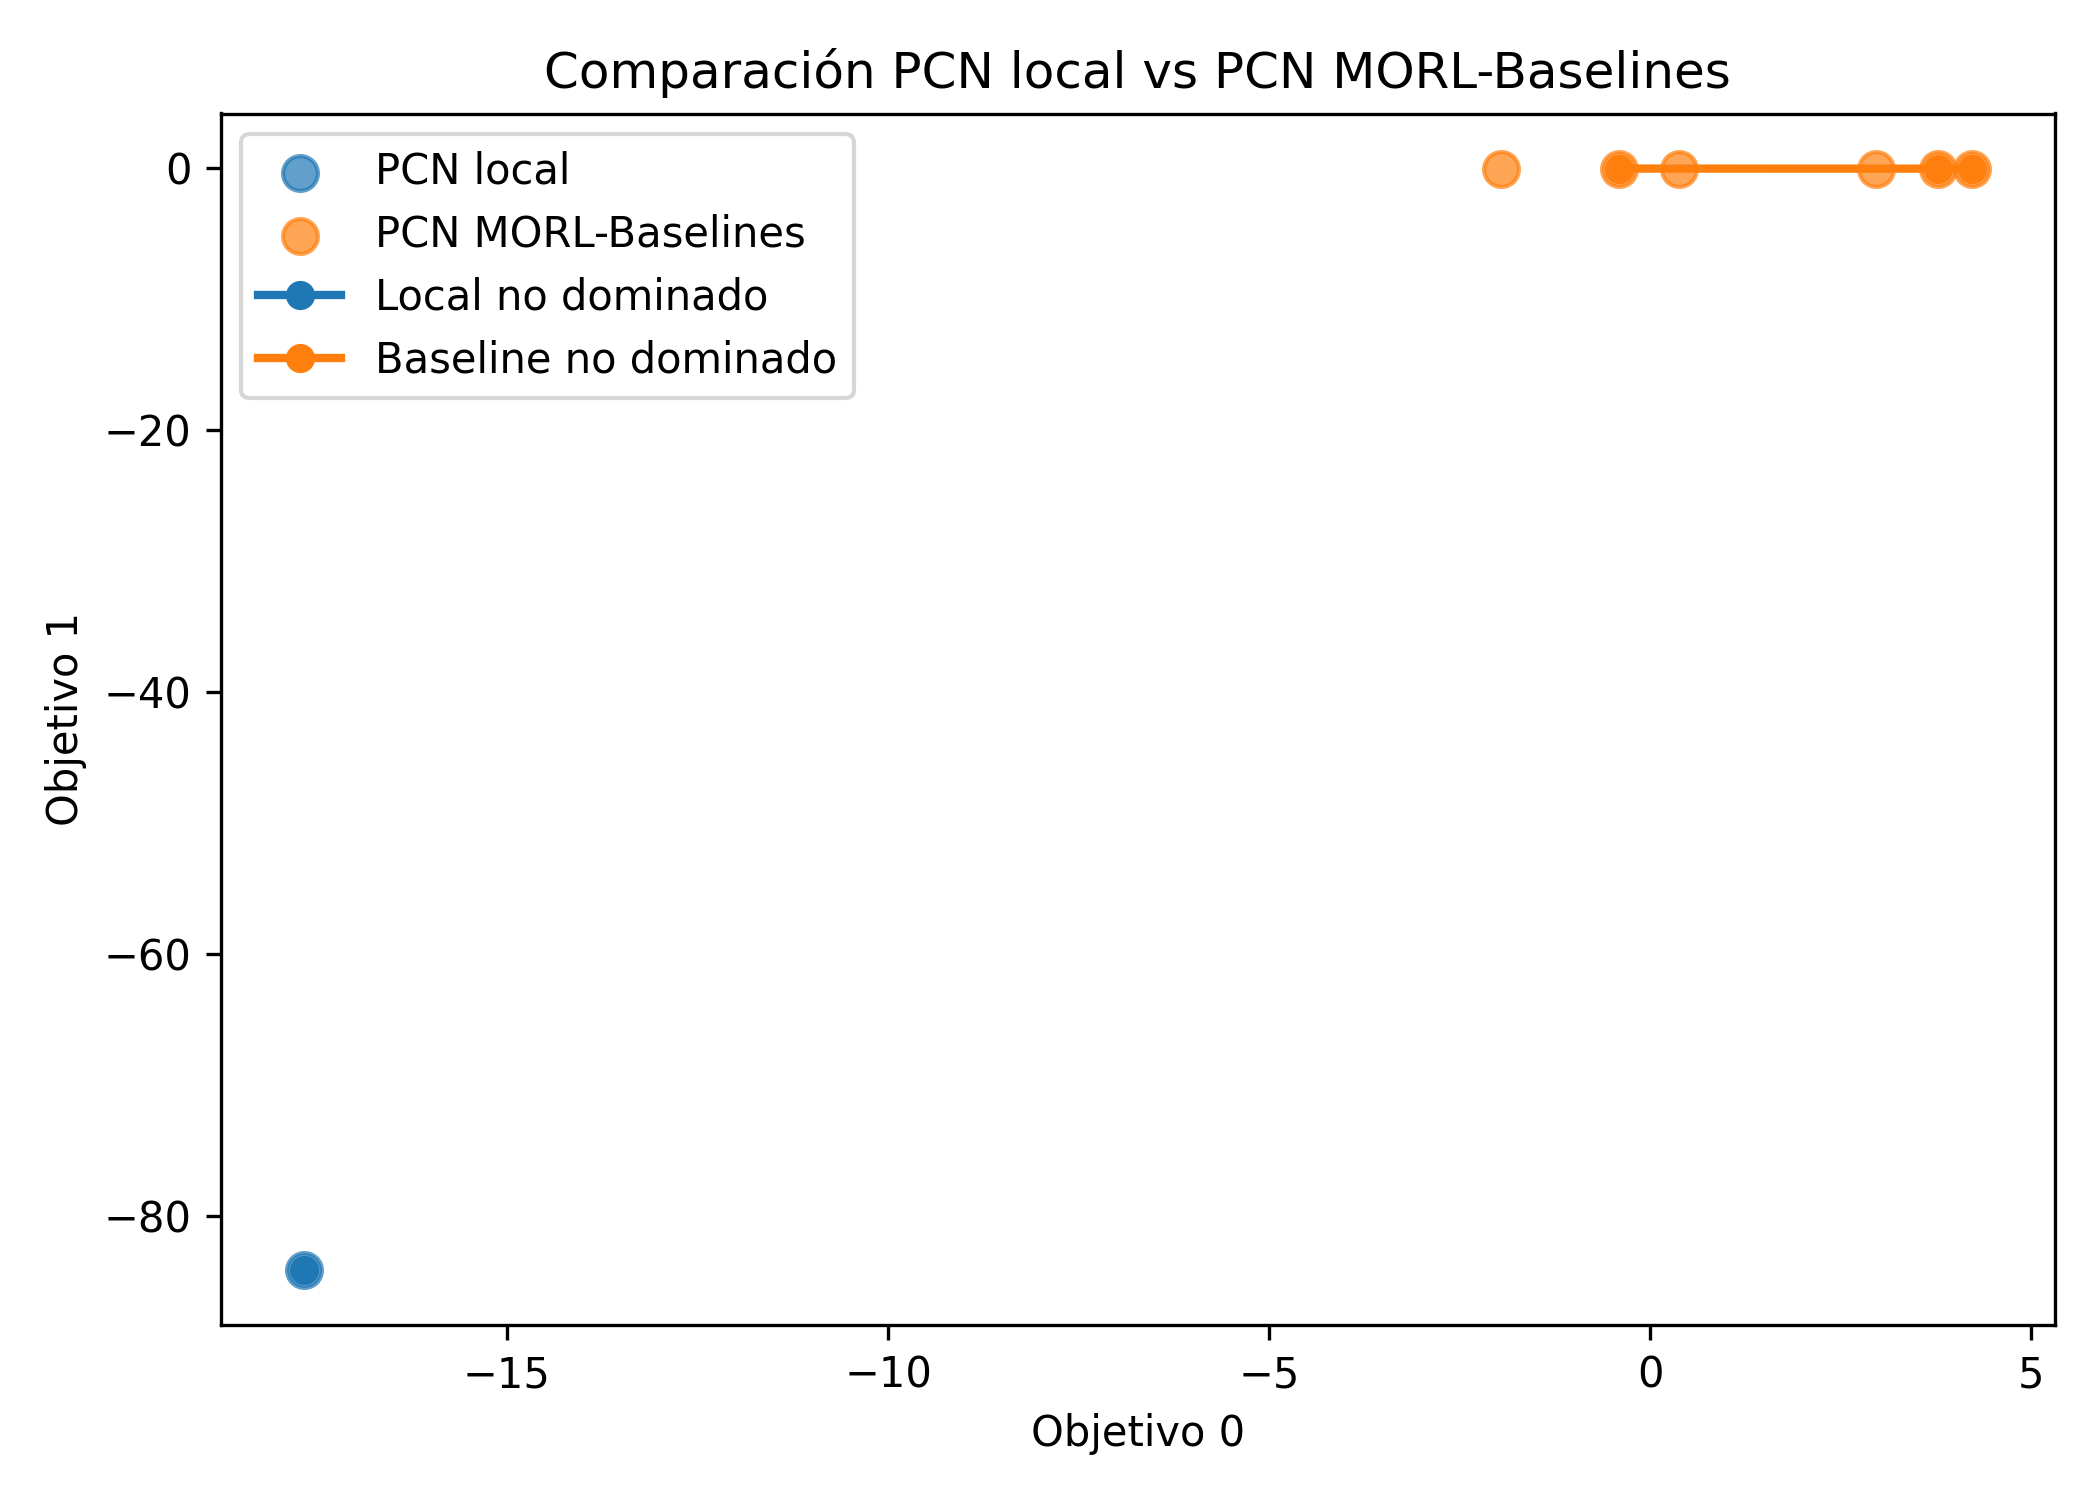

The file beside this chart, header and first rows:
Método, Soluciones evaluadas, Soluciones no dominadas, Mejor objetivo 0, Mejor objetivo 1, HV normalizado
PCN local, 1, 1, -17.66, -84.12, 0.0025
PCN MORL-Baselines, 6, 3, 4.215, -0.07725, 1.102
